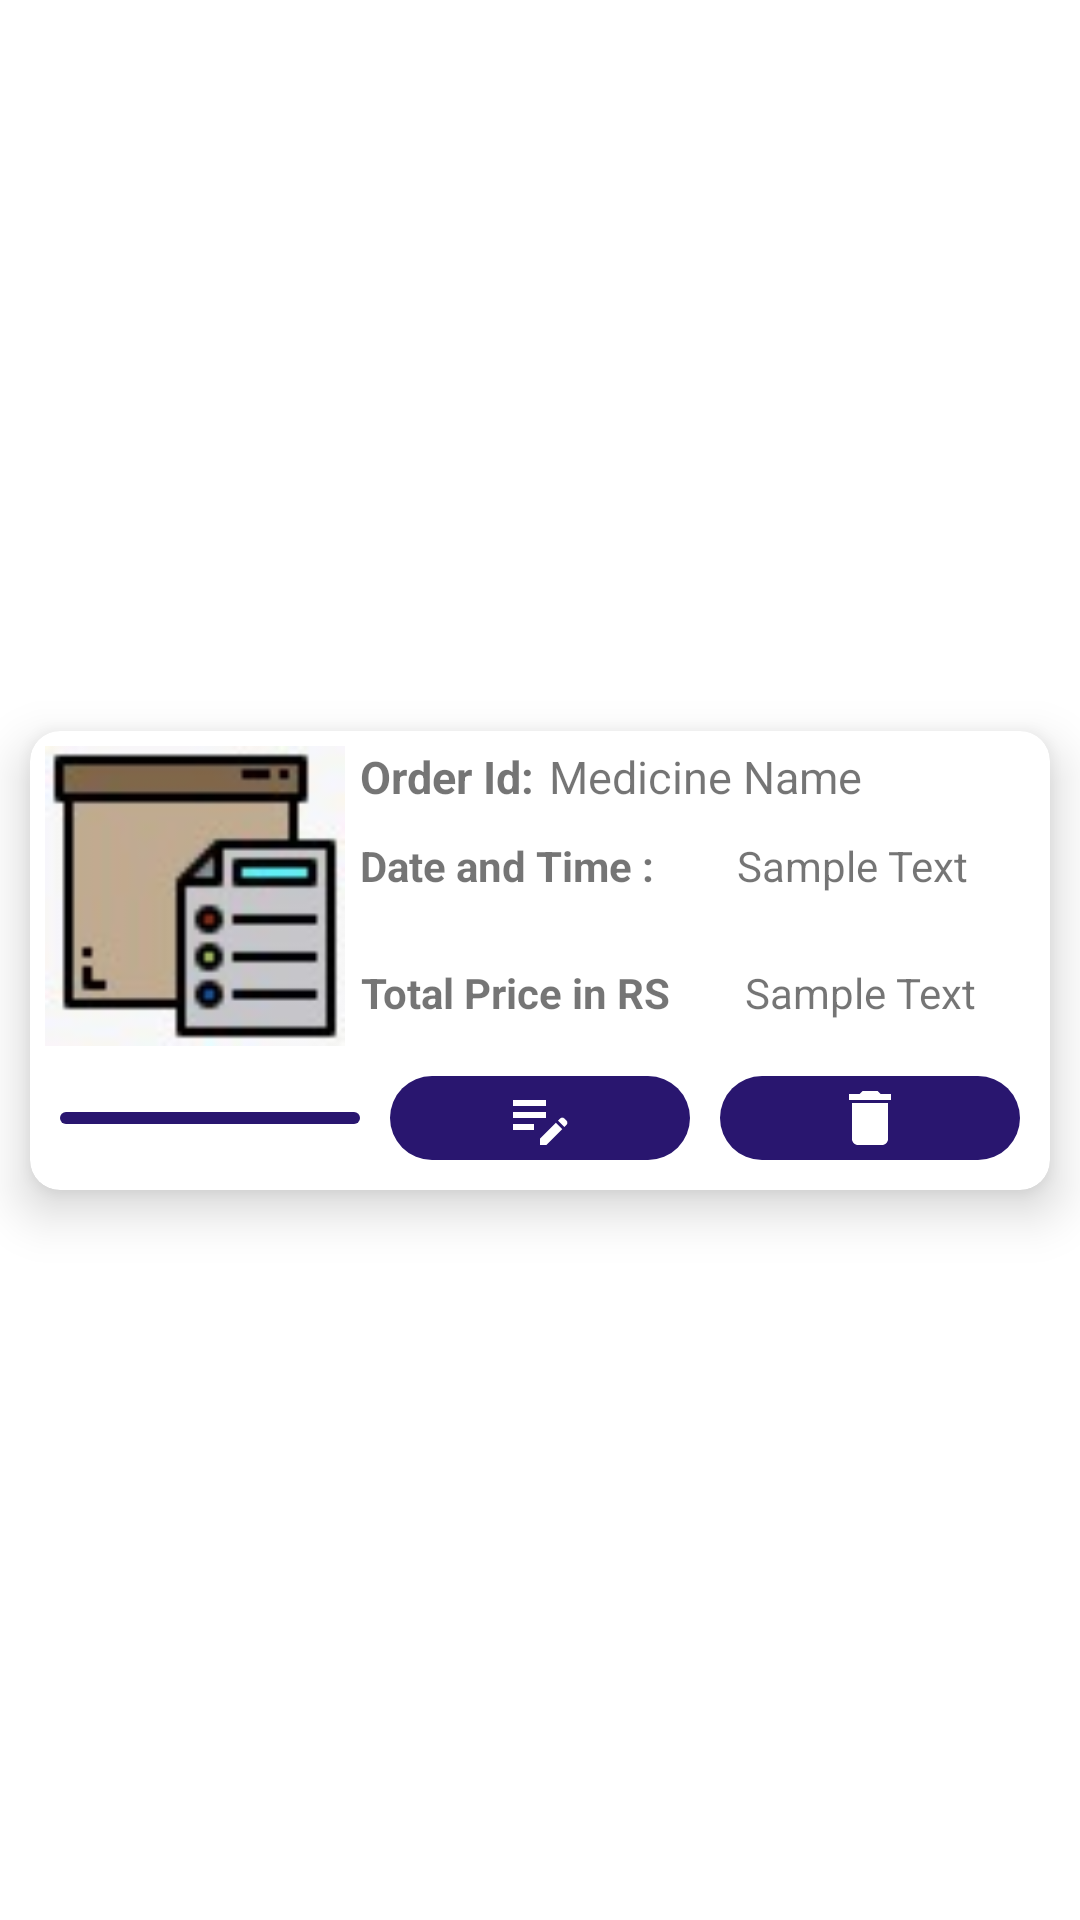

Produce the Android XML layout that renders to this screen, including the resource entries it uses.
<!-- AndroidManifest.xml: application theme Theme.JPharmaAppFYP -->
<!-- res/layout/sample_edit_order_item.xml -->
<?xml version="1.0" encoding="utf-8"?>
<androidx.constraintlayout.widget.ConstraintLayout xmlns:android="http://schemas.android.com/apk/res/android"
    xmlns:app="http://schemas.android.com/apk/res-auto"
    android:layout_width="match_parent"
    android:layout_height="wrap_content">

    <androidx.cardview.widget.CardView
        android:layout_width="match_parent"
        android:layout_height="wrap_content"
        android:layout_margin="10dp"
        android:elevation="20dp"
        app:cardCornerRadius="10dp"
        app:cardElevation="10dp"
        app:layout_constraintBottom_toBottomOf="parent"
        app:layout_constraintEnd_toEndOf="parent"
        app:layout_constraintStart_toStartOf="parent"
        app:layout_constraintTop_toTopOf="parent">

        <androidx.constraintlayout.widget.ConstraintLayout
            android:layout_width="match_parent"
            android:layout_height="wrap_content"
            android:orientation="vertical">

            <ImageView
                android:id="@+id/imageView"
                android:layout_width="100dp"
                android:layout_height="100dp"
                android:layout_marginStart="5dp"
                android:layout_marginTop="5dp"
                android:scaleType="fitXY"
                android:src="@drawable/box_icon"
                app:layout_constraintStart_toStartOf="parent"
                app:layout_constraintTop_toTopOf="parent" />
            <TextView
                android:id="@+id/order_id_tag"
                android:layout_width="wrap_content"
                android:layout_height="wrap_content"
                android:layout_marginStart="5dp"
                android:layout_marginTop="5dp"
                android:layout_marginEnd="5dp"
                android:text="@string/order_id"
                android:textSize="15sp"
                android:textStyle="bold"
                app:layout_constraintStart_toEndOf="@id/imageView"
                app:layout_constraintTop_toTopOf="parent" />

            <TextView
                android:id="@+id/order_id_tv"
                android:layout_width="0dp"
                android:layout_height="wrap_content"
                android:layout_marginStart="5dp"
                android:layout_marginTop="5dp"
                android:layout_marginEnd="5dp"
                android:text="Medicine Name"
                android:textSize="15sp"
                android:textStyle="normal"
                app:layout_constraintEnd_toEndOf="parent"
                app:layout_constraintStart_toEndOf="@id/order_id_tag"
                app:layout_constraintTop_toTopOf="parent" />

            <TextView
                android:id="@+id/date_tag"
                android:layout_width="wrap_content"
                android:layout_height="wrap_content"
                android:textStyle="bold"
                android:layout_gravity="center"
                android:layout_marginStart="5dp"
                android:layout_marginTop="10dp"
                android:layout_marginEnd="5dp"
                android:layout_marginBottom="3dp"
                android:gravity="center"
                android:text="@string/date_and_time"
                app:layout_constraintStart_toEndOf="@id/imageView"
                app:layout_constraintTop_toBottomOf="@+id/order_id_tv" />

            <TextView
                android:id="@+id/date_tv"
                android:layout_width="0dp"
                android:layout_height="wrap_content"
                android:layout_gravity="center"
                android:layout_marginStart="5dp"
                android:layout_marginTop="10dp"
                android:layout_marginEnd="5dp"
                android:layout_marginBottom="3dp"
                android:gravity="center"
                android:text="Sample Text"
                app:layout_constraintEnd_toEndOf="parent"
                app:layout_constraintStart_toEndOf="@id/date_tag"
                app:layout_constraintTop_toBottomOf="@+id/order_id_tv" />

            <TextView
                android:id="@+id/shop_name_tag"
                android:layout_width="wrap_content"
                android:layout_height="wrap_content"
                android:layout_gravity="center"
                android:layout_marginStart="5dp"
                android:layout_marginTop="10dp"
                android:layout_marginBottom="5dp"
                android:gravity="center"
                android:text="@string/total_price"
                android:textStyle="bold"
                app:layout_constraintBottom_toTopOf="@+id/update"
                app:layout_constraintStart_toEndOf="@id/imageView"
                app:layout_constraintTop_toBottomOf="@+id/date_tv" />

            <TextView
                android:id="@+id/shop_name_tv"
                android:layout_width="0dp"
                android:layout_height="wrap_content"
                android:layout_gravity="center"
                android:layout_marginStart="5dp"
                android:layout_marginTop="10dp"
                android:layout_marginEnd="5dp"
                android:layout_marginBottom="5dp"
                android:gravity="center"
                android:text="Sample Text"
                app:layout_constraintBottom_toTopOf="@+id/update"
                app:layout_constraintEnd_toEndOf="parent"
                app:layout_constraintStart_toEndOf="@id/shop_name_tag"
                app:layout_constraintTop_toBottomOf="@+id/date_tv" />


            <ImageView
                android:id="@+id/view_details"
                android:layout_width="100dp"
                android:layout_height="wrap_content"
                android:layout_margin="10dp"
                android:layout_weight="1"
                android:background="@drawable/icons_bg"
                android:padding="2dp"
                android:src="@drawable/eye_icon"
                app:layout_constraintBottom_toBottomOf="parent"
                app:layout_constraintStart_toStartOf="parent"
                app:layout_constraintTop_toBottomOf="@id/imageView" />

            <ImageView
                android:id="@+id/update"
                android:layout_width="100dp"
                android:layout_height="wrap_content"
                android:layout_margin="10dp"
                android:layout_weight="1"
                android:background="@drawable/icons_bg"
                android:padding="2dp"
                android:src="@drawable/edit_icon"
                app:layout_constraintBottom_toBottomOf="@id/view_details"
                app:layout_constraintEnd_toStartOf="@+id/delete"
                app:layout_constraintStart_toEndOf="@id/view_details"
                app:layout_constraintTop_toTopOf="@id/view_details" />

            <ImageView
                android:id="@+id/delete"
                android:layout_width="100dp"
                android:layout_height="wrap_content"
                android:layout_margin="10dp"
                android:layout_weight="1"
                android:background="@drawable/icons_bg"
                android:padding="2dp"
                android:src="@drawable/delete_icon"
                app:layout_constraintBottom_toBottomOf="@+id/update"
                app:layout_constraintEnd_toEndOf="parent"
                app:layout_constraintTop_toTopOf="@id/update" />


        </androidx.constraintlayout.widget.ConstraintLayout>
    </androidx.cardview.widget.CardView>
</androidx.constraintlayout.widget.ConstraintLayout>
<!-- resources referenced by this layout -->
<resources>
  <!-- drawable box_icon: jpeg bitmap (drawable-v24, 2595 bytes) -->
  <!-- drawable delete_icon (drawable) -->
  <vector android:height="24dp" android:tint="#fff"
      android:viewportHeight="24" android:viewportWidth="24"
      android:width="24dp" xmlns:android="http://schemas.android.com/apk/res/android">
      <path android:fillColor="@android:color/white" android:pathData="M6,19c0,1.1 0.9,2 2,2h8c1.1,0 2,-0.9 2,-2V7H6v12zM19,4h-3.5l-1,-1h-5l-1,1H5v2h14V4z"/>
  </vector>
  <!-- drawable edit_icon (drawable) -->
  <vector android:height="24dp" android:tint="#FFFFFF"
      android:viewportHeight="24" android:viewportWidth="24"
      android:width="24dp" xmlns:android="http://schemas.android.com/apk/res/android">
      <path android:fillColor="@android:color/white" android:pathData="M3,10h11v2H3V10zM3,8h11V6H3V8zM3,16h7v-2H3V16zM18.01,12.87l0.71,-0.71c0.39,-0.39 1.02,-0.39 1.41,0l0.71,0.71c0.39,0.39 0.39,1.02 0,1.41l-0.71,0.71L18.01,12.87zM17.3,13.58l-5.3,5.3V21h2.12l5.3,-5.3L17.3,13.58z"/>
  </vector>
  <!-- drawable icons_bg (drawable) -->
  <?xml version="1.0" encoding="utf-8"?>
  <shape xmlns:android="http://schemas.android.com/apk/res/android">
  
      <solid android:color="@color/colorSecondary" />
      <corners android:radius="30dp" />
  
  </shape>
  <string name="date_and_time">Date and Time :</string>
  <string name="order_id">Order Id:</string>
  <string name="total_price">Total Price in RS</string>
  <style name="Theme.JPharmaAppFYP" parent="Theme.MaterialComponents.DayNight.DarkActionBar">
          
          <item name="colorPrimary">@color/colorSecondary</item>
          <item name="colorPrimaryVariant">@color/colorSecondary</item>
          <item name="colorOnPrimary">@color/white</item>
          
          <item name="colorSecondary">@color/colorSecondary</item>
          <item name="colorSecondaryVariant">@color/colorSecondary</item>
          <item name="colorOnSecondary">@color/black</item>
          
          <item name="android:statusBarColor" tools:targetApi="l">?attr/colorSecondary</item>
          <item name="android:actionMenuTextColor">@color/white</item>
          
      </style>
  <color name="colorSecondary">#29166f</color>
  <color name="white">#FFFFFFFF</color>
  <color name="black">#FF000000</color>
</resources>
